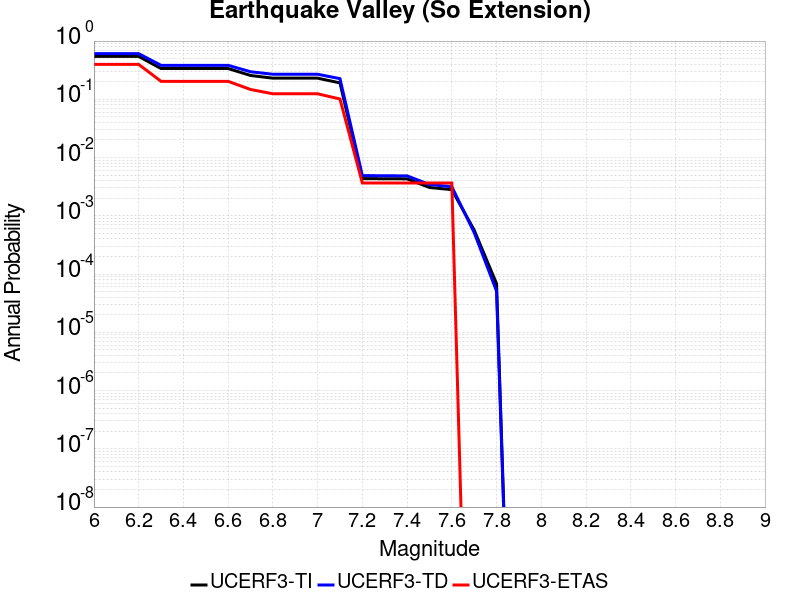

The file beside this chart, header and first rows:
Magnitude, UCERF3-TI Prob, UCERF3-TD Prob, UCERF3-ETAS Prob
6.0, 0.5451, 0.6072, 0.3976
6.1, 0.5451, 0.6072, 0.3976
6.2, 0.5451, 0.6072, 0.3976
6.3, 0.3377, 0.3834, 0.2037
6.4, 0.3377, 0.3834, 0.2037
6.5, 0.3377, 0.3834, 0.2037
6.6, 0.3377, 0.3834, 0.2037
6.7, 0.2566, 0.2973, 0.1476
6.8, 0.2306, 0.2693, 0.1244
6.9, 0.2306, 0.2693, 0.1244
7.0, 0.2306, 0.2693, 0.1244
7.1, 0.1913, 0.2262, 0.1012
7.2, 0.004357, 0.004904, 0.003659
7.3, 0.00433, 0.00487, 0.003659
7.4, 0.004313, 0.004852, 0.003659
7.5, 0.003065, 0.003448, 0.003659
7.6, 0.002812, 0.003161, 0.003659
7.7, 5.6928623E-4, 5.1573507E-4, 0.0
7.8, 6.827241E-5, 5.10274E-5, 0.0
